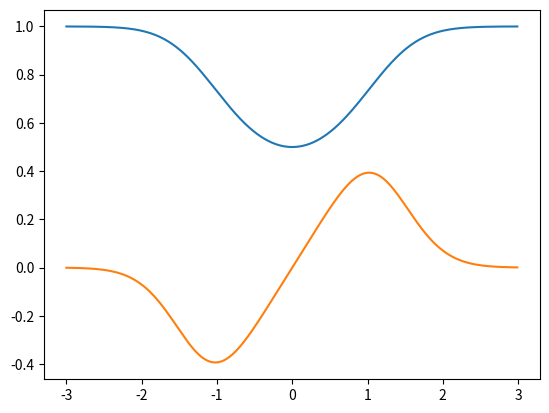
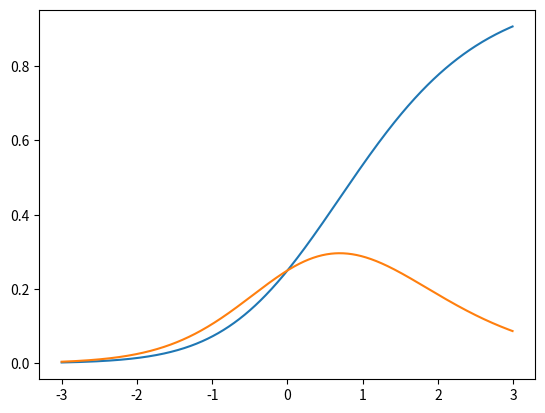
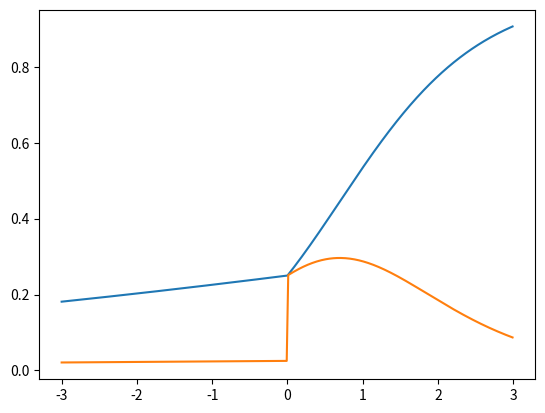

Source code (Python) for these figures, in order:
import numpy as np
from numpy import ndarray
from typing import Callable,List
import matplotlib.pyplot as plt

# 자료형 정의 
Array_Function = Callable[[ndarray], ndarray] # 수학적인 함수 자료형 정의
# ndarray 인자값으로 받고 ndarray return 하는 함수 
Chain = List[Array_Function] # 함수의 연속 정의

def square(x:ndarray):
    return x**2

def relu(x:ndarray):
    return np.maximum(0, x)

def leaky_relu(x:ndarray):
    return np.maximum(0.1*x, x)

def sigmoid(x:ndarray)->ndarray:
    return 1 / (1 + np.exp(-x))

def quick_sort(array):
    # 리스트가 하나 이하의 원소를 가지면 종료
    if len(array) <= 1: return array
    
    # pivot은 첫번째 인덱스
    pivot, tail = array[0], array[1:]
    # leftside는 pivot보다 작은 값을 정렬 
    leftSide = [x for x in tail if x <= pivot]
    # rightside는 pivot보다 큰값을 정렬
    rightSide = [x for x in tail if x > pivot]
    
    # 분할 정복 알고리즘
    return quick_sort(leftSide) + [pivot] + quick_sort(rightSide)

def deriv(func:Callable[[ndarray], ndarray], input_:ndarray, delta:float = 0.001)->ndarray: # ndarray 형식으로 반환
    # 미분식을 return
    return (func(input_ + delta) - func(input_ - delta)) / (2*delta)


# 합성함수 정의
def chain_length_2(chain : Chain, x:ndarray):

    assert len(chain) == 2, \
    "len(chain) != 2"

    f1 = chain[0]
    f2 = chain[1]

    return f2(f1(x))

def chain_length_3(chain:Chain, x:ndarray):
    assert len(chain) == 3,\
    "chain != 3"
    f1 = chain[0]
    f2 = chain[1]
    f3 = chain[2]

    return f3(f2(f1(x)))


# df2 / df1 * df1 / dx
def chain_deriv_2(chain : Chain, x: ndarray):
    assert len(chain) == 2, \
    "len(chain) != 2"
    
    assert x.ndim == 1, \
    "x는 1차원이어야한다."
    
    f1 = chain[0]
    f2 = chain[1]

    deriv_f1 = deriv(f1, x)
    deriv_f2 = deriv(f2, f1(x))

    return deriv_f2 * deriv_f1

def chain_deriv_3(chain:Chain, x:ndarray):
    # df3/df2  *  df2/df1 *  df1/dx
    assert len(chain) == 3, \
    "len(chain) != 3"
    assert x.ndim == 1, \
    "x.ndim != 1"

    f1 = chain[0]
    f2 = chain[1]
    f3 = chain[2]

    f1_x = f1(x)
    f2_f1_x = f2(f1_x)

    df1_dx = deriv(f1, x)
    df2_df1 = deriv(f2, f1_x)
    df3_df2 = deriv(f3, f2_f1_x)

    return df1_dx * df2_df1 * df3_df2

# 변수가 두개인 경우 합성 함수
# sigma(a(x,y))

def multi_inputs_add(x:ndarray, y:ndarray, sigma:Array_Function)->float:
    assert x.shape == y.shape # 
    a = x+y

    return sigma(a)

def multiple_inputs_add_backward(x:ndarray, y:ndarray, sigma:Array_Function)->float:
    a = x+y
    s = sigma(a)
    dsda = deriv(sigma, a)

    dadx = 1
    dady = 1

    return dsda * dadx, dsda * dady

def matmul_forward(X:ndarray, W:ndarray):
    assert X.shape[1] == W.shape[0]
    "행렬곱 규칙"
    return np.dot(X,W)

def matmul_backward_first(X:ndarray, W:ndarray):
    # W를 transpose 해주면 X와 shape 이 같아지고 X의 변화량을 고려할 수 있음
    dNdX = np.transpose(W,(1,0))

    return dNdX

def matrix_function_backward_1(X:ndarray, W:ndarray, sigma:Array_Function): 
    # 레이어 구성
    # 입력층 : X
    # 레이어1 : matrix multiple -> N
    # 출력층 : activation function -> S 
    N = np.dot(X,W)
    S = sigma(N)

    dSdN = deriv(sigma, N) # Array_Function, ndarray
    dNdX = np.transpose(W, (1,0))

    return dSdN * dNdX

def matrix_function_forward_sum(X:ndarray, W:ndarray, sigma:Array_Function)->float:
    assert X.shape[0] == W.shape[1], \
    "행렬곱 규칙"
    N = np.dot(X,W)
    S = sigma(N)
    L = np.sum(S)
    return L

def matrix_function_backward_sum(X:ndarray, W:ndarray, sigma:Array_Function)->float:
    N = np.dot(X,W)
    S = sigma(N)
    L = np.sum(S)

    dLdS = np.ones_like(L)
    dSdN = deriv(sigma, N) # func(input + delta) + func(input + delta) / (2*delta)
    dNdX = np.transpose(W, (1,0))

    return dLdS * dSdN * dNdX


if __name__ == '__main__':
  
    PLOT_RANGE = np.arange(-3, 3, 0.01)
    chain_1 = [square, sigmoid]
    chain_2 = [sigmoid, square]
    chain_3 = [leaky_relu, sigmoid, square]

    chain_1_ = chain_length_2(chain_1, PLOT_RANGE)
    chain_1_deriv = chain_deriv_2(chain_1, PLOT_RANGE)

    chain_2_ = chain_length_2(chain_2, PLOT_RANGE)
    chain_2_deriv = chain_deriv_2(chain_2, PLOT_RANGE)

    plt.figure(1)
    plt.plot(PLOT_RANGE, chain_1_)
    plt.plot(PLOT_RANGE, chain_1_deriv)
    plt.figure(2)
    plt.plot(PLOT_RANGE, chain_2_)
    plt.plot(PLOT_RANGE, chain_2_deriv)
    plt.figure(3)
    plt.plot(PLOT_RANGE, chain_length_3(chain_3, PLOT_RANGE))
    plt.plot(PLOT_RANGE, chain_deriv_3(chain_3, PLOT_RANGE))
    
    plt.show()